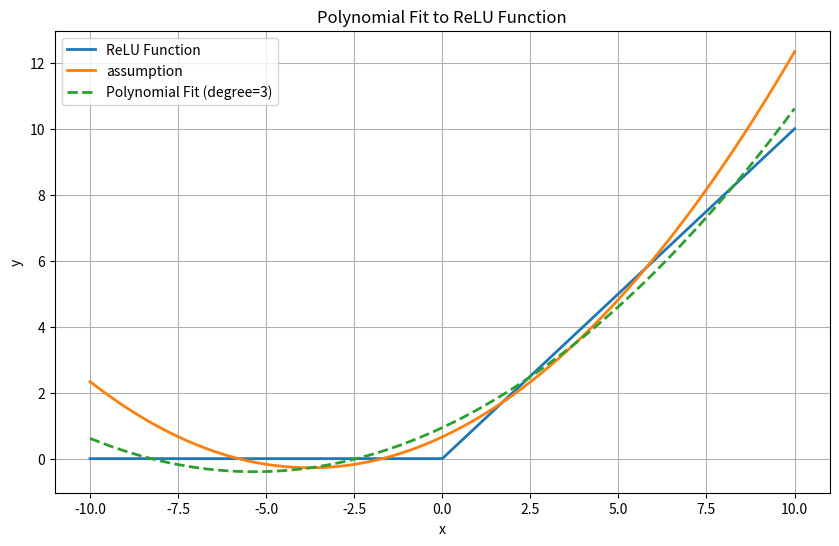

Source code (Python):
import numpy as np
import matplotlib.pyplot as plt
from numpy.polynomial import Polynomial

coeffs = [0.0668, 0.5, 0.6579]

poly = np.poly1d(coeffs)

my_range = 10

# 生成样本数据
def relu(x):
    return np.maximum(0, x)

# x 的范围
x = np.linspace(-my_range, my_range, 400)
y = relu(x)
y_ = poly(x)

# 多项式拟合
degree = 3  # 多项式的阶数
p = Polynomial.fit(x, y, degree)
p = p.convert()  # 转换多项式以获取系数

# 生成拟合曲线的数据
x_fit = np.linspace(-my_range, my_range, 400)
y_fit = p(x_fit)

# 提取多项式系数
coeffs = p.coef
poly_str = " + ".join([f"{coeff:.4f}x^{i}" for i, coeff in enumerate(coeffs)])

# 打印多项式
print("The polynomial fit is:")
print(poly_str)

# 可视化
plt.figure(figsize=(10, 6))
plt.plot(x, y, label='ReLU Function', linewidth=2)
plt.plot(x, y_, label='assumption', linewidth=2)
plt.plot(x_fit, y_fit, label=f'Polynomial Fit (degree={degree})', linestyle='--', linewidth=2)
plt.legend()
plt.xlabel('x')
plt.ylabel('y')
plt.title('Polynomial Fit to ReLU Function')
plt.grid(True)
plt.show()


